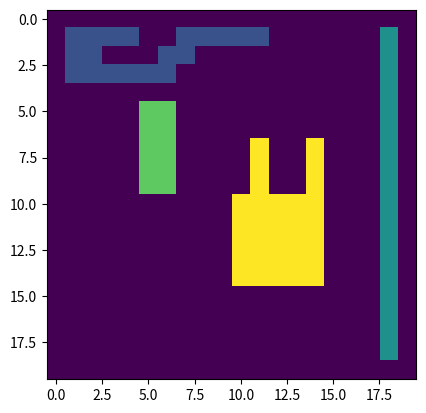

The script that saved this image:
import matplotlib.pyplot as plt
import numpy as np

def check (B, y, x):
    if not 0<=x <= B.shape[1]:
        return False
    if not 0<=y <= B.shape[0]:
        return False
    if  B[y,x] != 0:
        return True
    return False

def neighbours2(B, y, x):
    left = y, x-1
    top = y-1, x
    if not check (B, *left):
        left = None
    if not check (B, *top):
        top = None
    return left, top

def find(label, linked):
    j = label
    while linked[j] != 0:
        j = linked[j]
    return j

def union (label1, label2, linked):
    j = find(label1, linked)
    k = find(label2, linked)
    if j!=k:
        linked[k] = j
        
def two_pass_label(B):
    labeled = np.zeros_like(B)
    linked = np.zeros(len(B), dtype="uint16")
    label = 1
    for y in range(B.shape[0]):
        for x in range(B.shape[1]):
            if B[y,x] != 0:
                n = neighbours2(B,y,x)
                if n[0] is None and n[1] is None:
                    m = label
                    label += 1
                else:
                    labels = [labeled[i] for i in n if i is not None]
                    m = min(labels)
                labeled[y,x] = m
                for i in n:
                    if i is not None:
                        lb = labeled[i]
                        if lb != m:
                            union (m, lb, linked)
                            
    
    
    max_label = np.max(labeled)    

    for y in range (B.shape[0]):
        for x in range (B.shape[1]):
            if B[y,x] != 0:
                new_label = find(labeled[y,x], linked)
                if new_label != labeled[y,x]:
                    labeled[y,x] = new_label
                    
    for i in range(B.shape[0]):
        if(linked[i]!=0):
            for y in range (B.shape[0]):
                for x in range (B.shape[1]): 
                    if (labeled[y,x]>=i):
                        labeled[y,x]-=1
    
    return labeled
        
   
        

image = np.zeros((20, 20), dtype="int32")

image[1:-1, -2] = 1

image[1, 1:5] = 1
image[1, 7:12] = 1
image[2, 1:3] = 1
image[2, 6:8] = 1
image[3:4, 1:7] = 1


image[7:11, 11] = 1
image[7:11, 14] = 1
image[10:15, 10:15] = 1

image[5:10, 5] = 1
image[5:10, 6] = 1

labeled = two_pass_label(image)

plt.imshow(labeled)
plt.show()  
